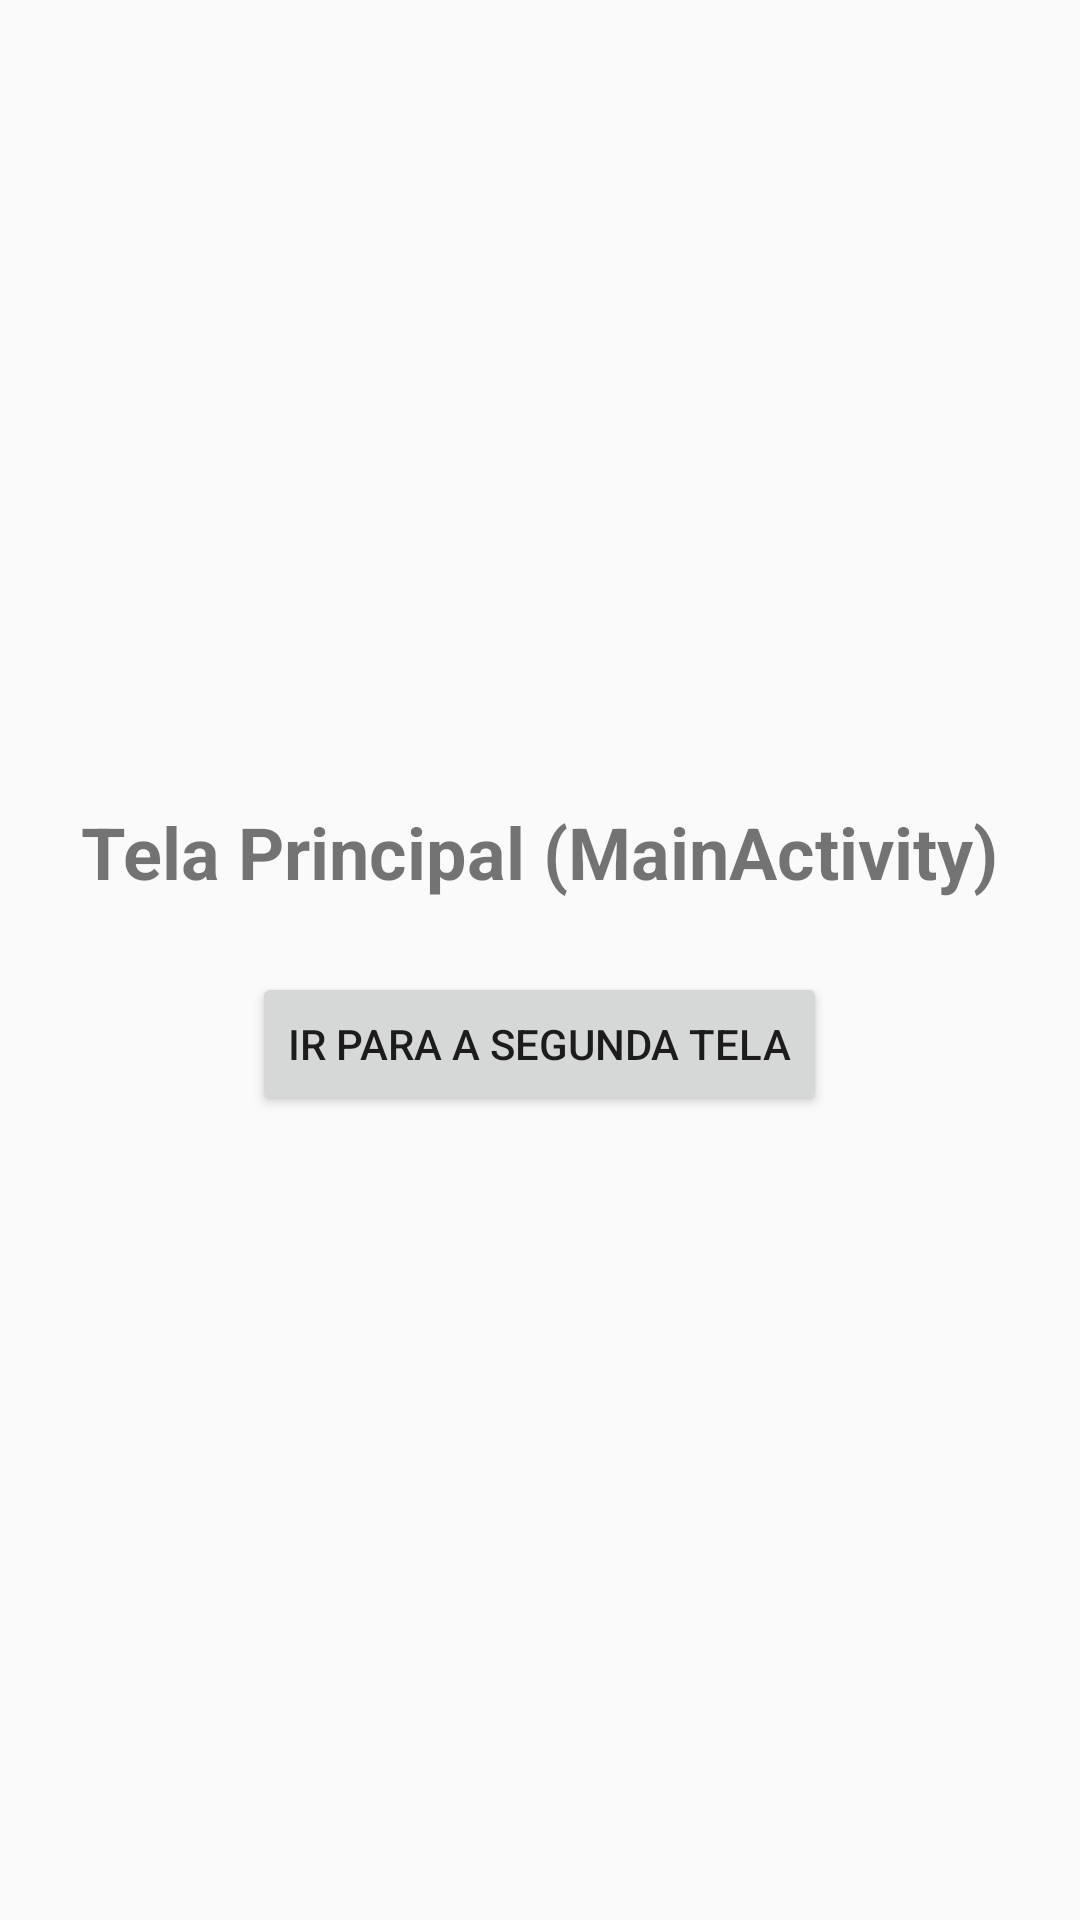

Produce the Android XML layout that renders to this screen, including the resource entries it uses.
<!-- AndroidManifest.xml: activity theme Theme.Screentest -->
<!-- res/layout/activity_main.xml -->
<?xml version="1.0" encoding="utf-8"?>
<LinearLayout xmlns:android="http://schemas.android.com/apk/res/android"
    xmlns:tools="http://schemas.android.com/tools"
    android:layout_width="match_parent"
    android:layout_height="match_parent"
    android:orientation="vertical"
    android:gravity="center"
    android:padding="16dp"
    tools:context=".MainActivity">

    <TextView
        android:layout_width="wrap_content"
        android:layout_height="wrap_content"
        android:text="Tela Principal (MainActivity)"
        android:textSize="24sp"
        android:textStyle="bold"
        android:layout_marginBottom="24dp" />

    <Button
        android:id="@+id/buttonToSecond"
        android:layout_width="wrap_content"
        android:layout_height="wrap_content"
        android:text="Ir para a Segunda Tela" />

</LinearLayout>
<!-- resources referenced by this layout -->
<resources>
  <style name="Theme.Screentest" parent="Theme.AppCompat.Light.DarkActionBar" />
</resources>
